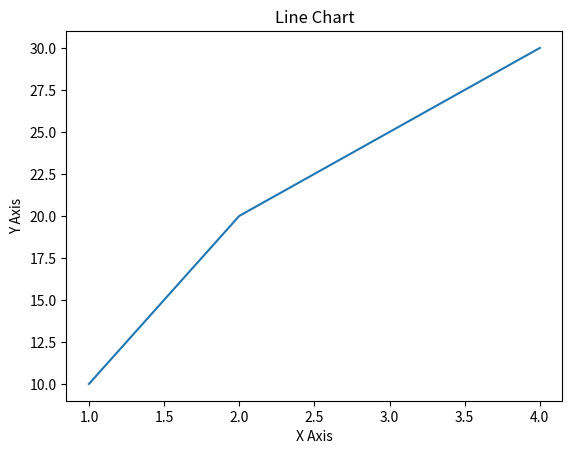

Reproduce this figure in Python.
import matplotlib.pyplot as plt

x = [1, 2, 3, 4]
y = [10, 20, 25, 30]

plt.plot(x, y)
plt.title("Line Chart")
plt.xlabel("X Axis")
plt.ylabel("Y Axis")
plt.show()
